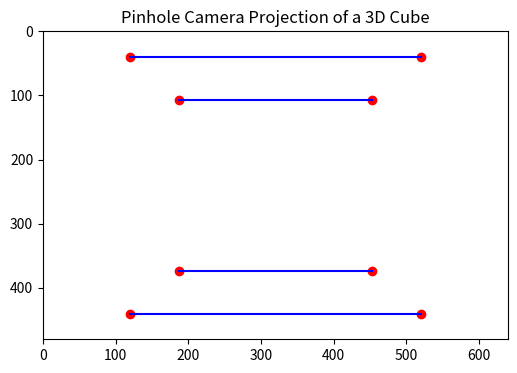

Generate this figure with matplotlib:
import numpy as np
import matplotlib.pyplot as plt

def create_intrinsic_matrix(fx, fy, cx, cy):
    return np.array([[fx, 0, cx], [0, fy, cy], [0, 0, 1]])

points_3d = []
for x in [-1, 1]:
    for y in [-1, 1]:
        for z in [4, 6]:
            points_3d.append([x, y, z])
points_3d = np.array(points_3d).T

K = create_intrinsic_matrix(800, 800, 320, 240)
points_2d_hom = K @ points_3d
points_2d = points_2d_hom[:2, :] / points_2d_hom[2, :]

plt.figure(figsize=(6,4))
plt.scatter(points_2d[0], points_2d[1], c='r')
for i in range(4):
    plt.plot([points_2d[0,i], points_2d[0,i+4]], [points_2d[1,i], points_2d[1,i+4]], 'b-')
plt.xlim(0, 640)
plt.ylim(0, 480)
plt.gca().invert_yaxis()
plt.title("Pinhole Camera Projection of a 3D Cube")
plt.savefig("output.png")
